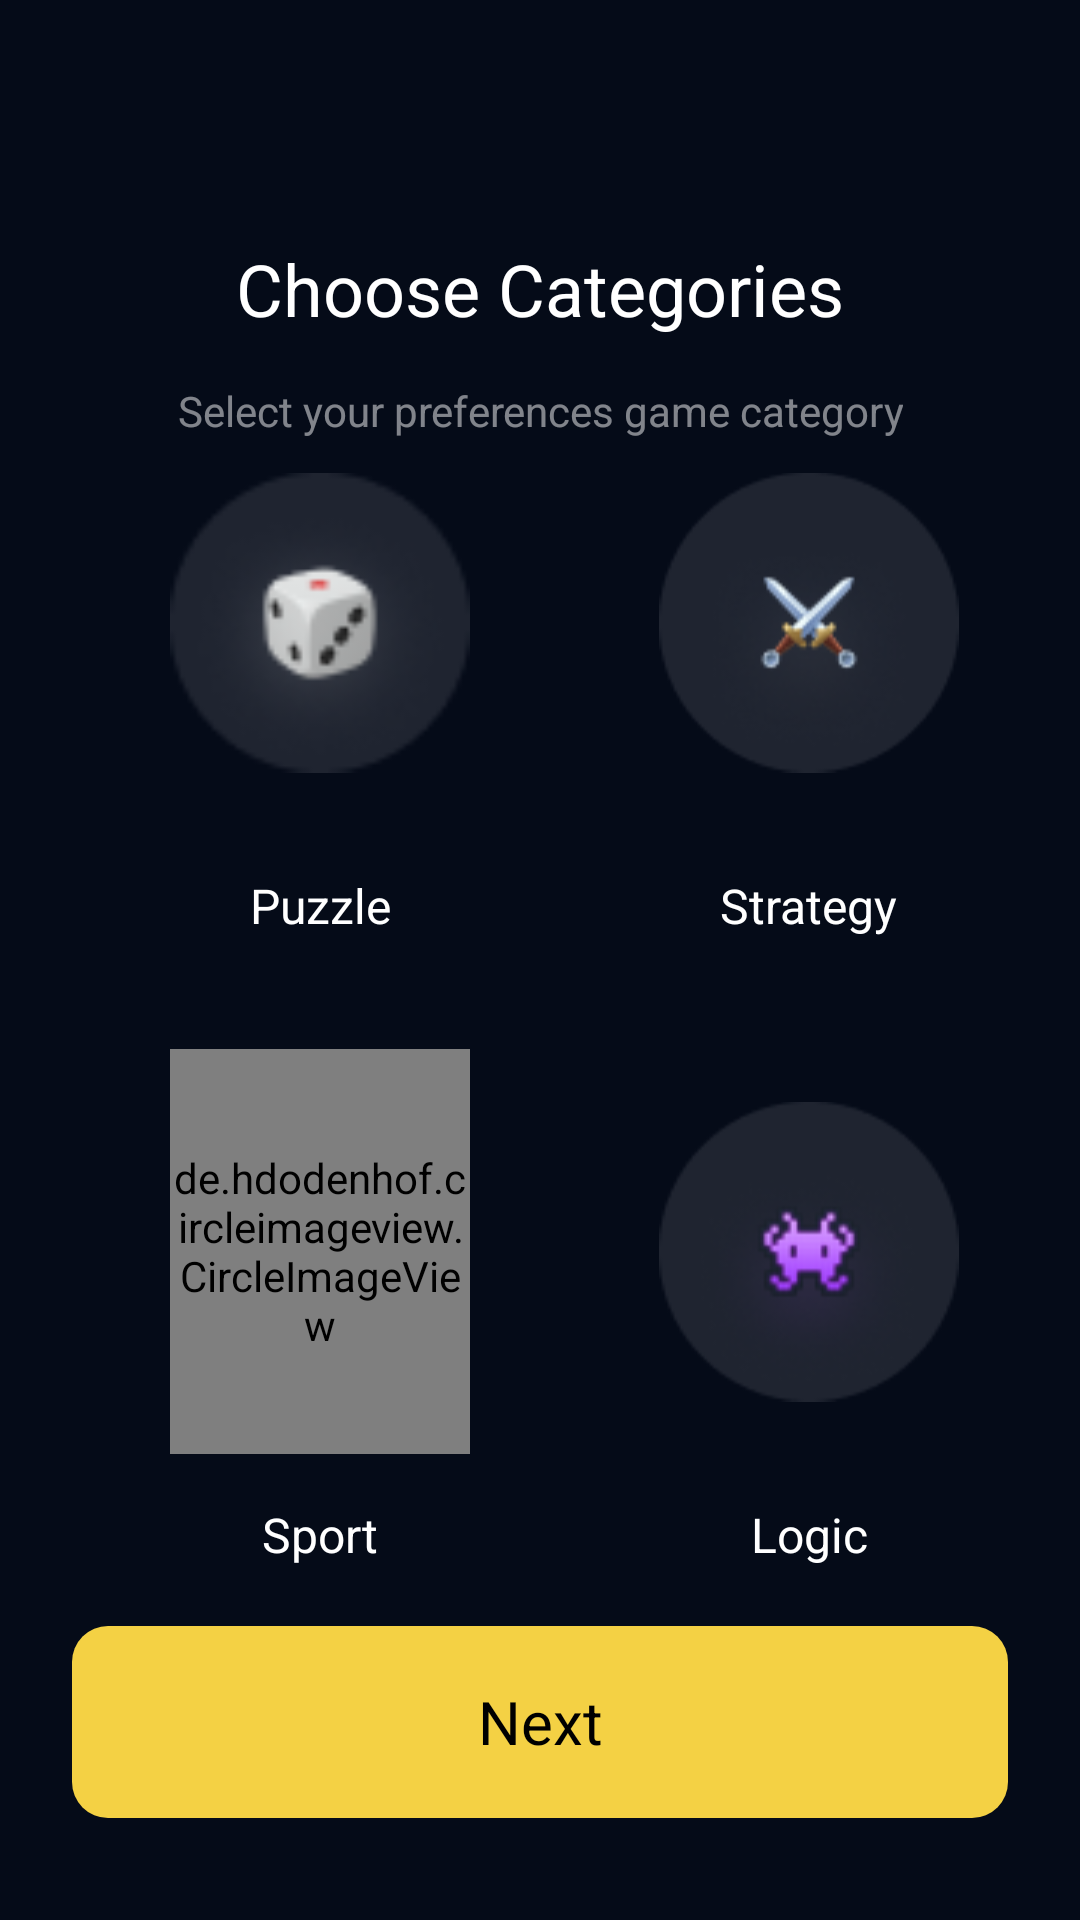

This screen was rendered from an Android layout file. Write that file and the resources it references.
<!-- AndroidManifest.xml: application theme Theme.Playzone -->
<!-- res/layout/fragment_choose_genre.xml -->
<?xml version="1.0" encoding="utf-8"?>
<androidx.constraintlayout.widget.ConstraintLayout xmlns:android="http://schemas.android.com/apk/res/android"
    xmlns:app="http://schemas.android.com/apk/res-auto"
    xmlns:tools="http://schemas.android.com/tools"
    android:layout_width="match_parent"
    android:layout_height="match_parent"
    android:background="@color/main_screen_color"
    tools:context=".presentation.registration.ChooseGenreFragment">


    <TextView
        android:id="@+id/textView3"
        android:layout_width="wrap_content"
        android:layout_height="wrap_content"
        android:layout_marginTop="80dp"
        android:text="Choose Categories"
        android:textAlignment="center"
        android:textColor="@color/white"
        android:textFontWeight="700"
        android:textSize="24sp"
        app:layout_constraintEnd_toEndOf="parent"
        app:layout_constraintStart_toStartOf="parent"
        app:layout_constraintTop_toTopOf="parent" />

    <TextView
        android:id="@+id/textView4"
        android:layout_width="wrap_content"
        android:layout_height="wrap_content"
        android:layout_marginTop="15dp"
        android:alpha="0.5"
        android:text="Select your preferences game category"
        android:textAlignment="center"
        android:textColor="@color/white"
        android:textFontWeight="400"
        android:textSize="14sp"
        app:layout_constraintEnd_toEndOf="@+id/textView3"
        app:layout_constraintStart_toStartOf="@+id/textView3"
        app:layout_constraintTop_toBottomOf="@+id/textView3" />


    <androidx.constraintlayout.widget.ConstraintLayout
        android:layout_width="wrap_content"
        android:layout_height="wrap_content"
        android:layout_marginTop="107dp"
        android:layout_marginBottom="149dp"
        android:orientation="vertical"
        app:layout_constraintBottom_toTopOf="@+id/btn_choose_genre"
        app:layout_constraintEnd_toEndOf="parent"
        app:layout_constraintStart_toStartOf="parent"
        app:layout_constraintTop_toBottomOf="@+id/textView4">

        <ImageView
            android:id="@+id/image_puzzle"
            android:layout_width="100dp"
            android:layout_height="135dp"
            android:layout_marginStart="16dp"
            android:layout_marginTop="16dp"
            android:src="@drawable/puzzle_image"
            app:layout_constraintStart_toStartOf="parent"
            app:layout_constraintTop_toTopOf="parent" />

        <TextView
            android:id="@+id/puzzle_text"
            android:layout_width="wrap_content"
            android:layout_height="wrap_content"
            android:layout_marginTop="16dp"
            android:text="Puzzle"
            android:textColor="@color/white"
            android:textFontWeight="700"
            android:textSize="16sp"
            app:layout_constraintEnd_toEndOf="@+id/image_puzzle"
            app:layout_constraintStart_toStartOf="@+id/image_puzzle"
            app:layout_constraintTop_toBottomOf="@+id/image_puzzle" />

        <ImageView
            android:id="@+id/image_strategy"
            android:layout_width="100dp"
            android:layout_height="135dp"
            android:layout_marginStart="63dp"
            android:layout_marginTop="16dp"
            android:src="@drawable/strategy_image"
            app:layout_constraintStart_toEndOf="@+id/image_puzzle"
            app:layout_constraintTop_toTopOf="parent" />

        <TextView
            android:id="@+id/strategy_text"
            android:layout_width="wrap_content"
            android:layout_height="wrap_content"
            android:layout_marginTop="16dp"
            android:text="Strategy"
            android:textColor="@color/white"
            android:textFontWeight="700"
            android:textSize="16sp"
            app:layout_constraintEnd_toEndOf="@+id/image_strategy"
            app:layout_constraintStart_toStartOf="@+id/image_strategy"
            app:layout_constraintTop_toBottomOf="@+id/image_strategy" />


        <de.hdodenhof.circleimageview.CircleImageView
            android:id="@+id/image_sport"
            android:layout_width="100dp"
            android:layout_height="135dp"
            android:layout_marginStart="16dp"
            android:layout_marginTop="37dp"
            android:src="@drawable/sport_image"
            app:layout_constraintStart_toStartOf="parent"
            app:layout_constraintTop_toBottomOf="@+id/puzzle_text" />

        <TextView
            android:id="@+id/sport_text"
            android:layout_width="wrap_content"
            android:layout_height="wrap_content"
            android:layout_marginTop="16dp"
            android:text="Sport"
            android:textColor="@color/white"
            android:textFontWeight="700"
            android:textSize="16sp"
            app:layout_constraintEnd_toEndOf="@+id/image_sport"
            app:layout_constraintStart_toStartOf="@+id/image_sport"
            app:layout_constraintTop_toBottomOf="@+id/image_sport" />

        <ImageView
            android:id="@+id/image_logic"
            android:layout_width="100dp"
            android:layout_height="135dp"
            android:layout_marginTop="37dp"
            android:src="@drawable/logic_image"
            app:layout_constraintEnd_toEndOf="@+id/strategy_text"
            app:layout_constraintStart_toStartOf="@+id/strategy_text"
            app:layout_constraintTop_toBottomOf="@+id/strategy_text" />

        <TextView
            android:id="@+id/logic_text"
            android:layout_width="wrap_content"
            android:layout_height="wrap_content"
            android:layout_marginTop="16dp"
            android:text="Logic"
            android:textColor="@color/white"
            android:textFontWeight="700"
            android:textSize="16sp"
            app:layout_constraintEnd_toEndOf="parent"
            app:layout_constraintStart_toStartOf="@+id/image_logic"
            app:layout_constraintTop_toBottomOf="@+id/image_logic" />


    </androidx.constraintlayout.widget.ConstraintLayout>

    <TextView
        android:id="@+id/btn_choose_genre"
        android:layout_width="0dp"
        android:layout_height="64dp"
        android:layout_marginStart="24dp"
        android:layout_marginEnd="24dp"
        android:layout_marginBottom="34dp"
        android:background="@drawable/background_textview_btn"
        android:gravity="center"
        android:text="Next"
        android:textColor="@color/black"
        android:textSize="20sp"
        app:layout_constraintBottom_toBottomOf="parent"
        app:layout_constraintEnd_toEndOf="parent"
        app:layout_constraintStart_toStartOf="parent" />


</androidx.constraintlayout.widget.ConstraintLayout>
<!-- resources referenced by this layout -->
<resources>
  <color name="black">#FF000000</color>
  <color name="main_screen_color">#050B18</color>
  <color name="white">#FFFFFFFF</color>
  <!-- drawable background_textview_btn (drawable) -->
  <?xml version="1.0" encoding="utf-8"?>
  <selector xmlns:android="http://schemas.android.com/apk/res/android">
  
      <item android:state_enabled="true">
          <shape android:shape="rectangle">
              <corners android:radius="12dp"/>
              <solid android:color="#F4D144"/>
          </shape>
      </item>
  
      <item  android:state_enabled="false">
          <shape android:shape="rectangle">
              <corners android:radius="12dp"/>
              <solid android:color="#5C5C5A"/>
          </shape>
      </item>
  </selector>
  <!-- drawable logic_image: png bitmap (drawable, 6763 bytes) -->
  <!-- drawable puzzle_image: png bitmap (drawable, 3768 bytes) -->
  <!-- drawable sport_image: png bitmap (drawable, 6668 bytes) -->
  <!-- drawable strategy_image: png bitmap (drawable, 6211 bytes) -->
  <style name="Theme.Playzone" parent="Base.Theme.Playzone" />
  <style name="Base.Theme.Playzone" parent="Theme.Material3.DayNight.NoActionBar">
          
          
          <item name="android:forceDarkAllowed" tools:targetApi="q">false</item>
          <item name="android:navigationBarColor">@color/main_screen_color</item>
          <item name="android:statusBarColor">@color/main_screen_color</item>
          <item name="android:windowLightStatusBar">false</item>
  
      </style>
</resources>
